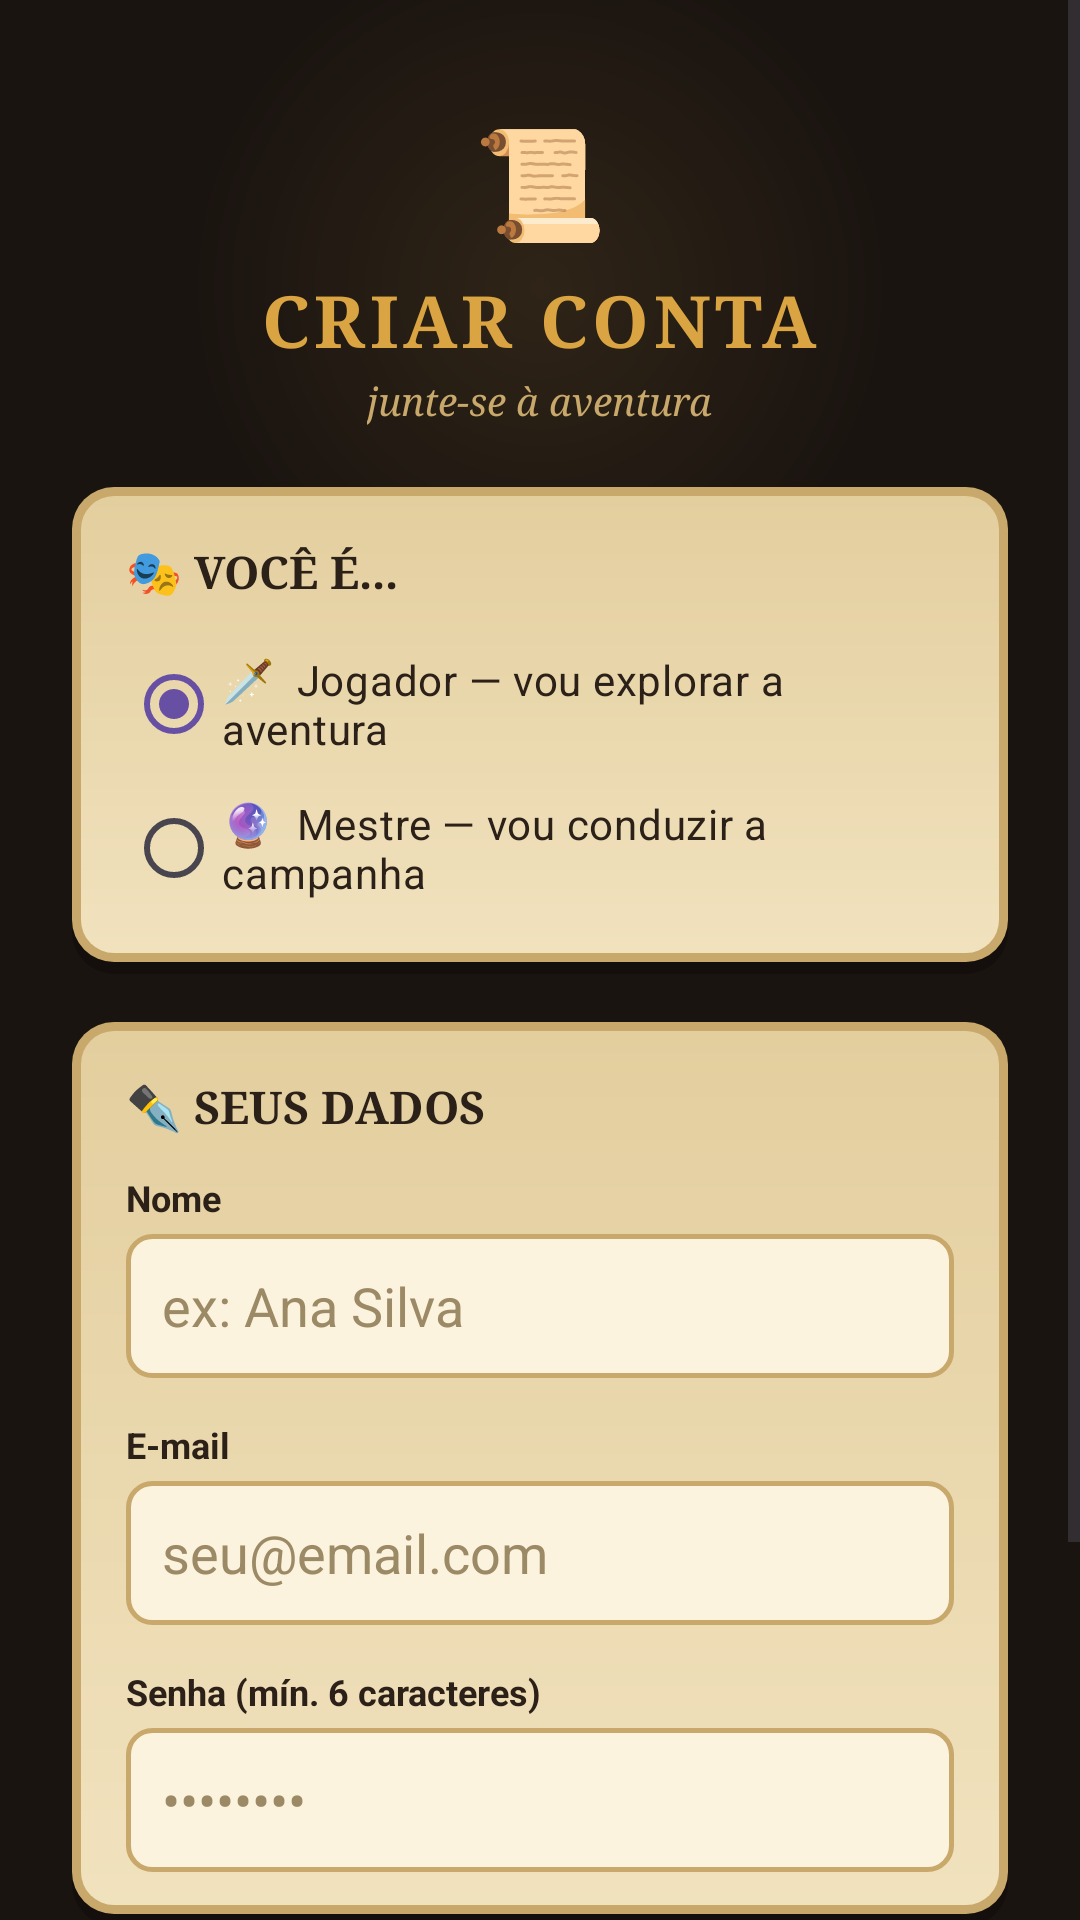

Write the Android layout XML for this screen, with the resource values it uses.
<!-- AndroidManifest.xml: application theme Theme.QuestAI -->
<!-- res/layout/activity_cadastro.xml -->
<?xml version="1.0" encoding="utf-8"?>
<ScrollView xmlns:android="http://schemas.android.com/apk/res/android"
    xmlns:app="http://schemas.android.com/apk/res-auto"
    android:layout_width="match_parent"
    android:layout_height="match_parent"
    android:background="@drawable/bg_dungeon"
    android:fillViewport="true">

    <LinearLayout
        android:layout_width="match_parent"
        android:layout_height="wrap_content"
        android:orientation="vertical"
        android:padding="24dp">

        
        <TextView
            android:layout_width="wrap_content"
            android:layout_height="wrap_content"
            android:layout_gravity="center_horizontal"
            android:layout_marginTop="12dp"
            android:text="📜"
            android:textSize="36sp" />

        <TextView
            android:layout_width="wrap_content"
            android:layout_height="wrap_content"
            android:layout_gravity="center_horizontal"
            android:layout_marginTop="6dp"
            android:text="CRIAR CONTA"
            android:textColor="@color/flame_gold"
            android:textSize="24sp"
            android:textStyle="bold"
            android:letterSpacing="0.06"
            android:fontFamily="serif" />

        <TextView
            android:layout_width="wrap_content"
            android:layout_height="wrap_content"
            android:layout_gravity="center_horizontal"
            android:layout_marginTop="2dp"
            android:layout_marginBottom="20dp"
            android:text="junte-se à aventura"
            android:textColor="@color/parchment_edge"
            android:textSize="13sp"
            android:fontFamily="serif"
            android:textStyle="italic" />

        
        <LinearLayout
            android:layout_width="match_parent"
            android:layout_height="wrap_content"
            android:orientation="vertical"
            android:background="@drawable/card_scroll"
            android:padding="18dp"
            android:layout_marginBottom="16dp">

            <TextView
                android:layout_width="wrap_content"
                android:layout_height="wrap_content"
                android:text="🎭 VOCÊ É..."
                android:textColor="@color/ink_dark"
                android:textStyle="bold"
                android:textSize="15sp"
                android:fontFamily="serif"
                android:layout_marginBottom="10dp" />

            <RadioGroup
                android:id="@+id/rgTipo"
                android:layout_width="match_parent"
                android:layout_height="wrap_content"
                android:orientation="vertical">

                <RadioButton
                    android:id="@+id/rbJogador"
                    android:layout_width="match_parent"
                    android:layout_height="wrap_content"
                    android:text="🗡️  Jogador — vou explorar a aventura"
                    android:textColor="@color/ink_dark"
                    android:textSize="14sp"
                    android:checked="true"
                    android:buttonTint="@color/ember_red"
                    android:paddingVertical="6dp" />

                <RadioButton
                    android:id="@+id/rbMestre"
                    android:layout_width="match_parent"
                    android:layout_height="wrap_content"
                    android:text="🔮  Mestre — vou conduzir a campanha"
                    android:textColor="@color/ink_dark"
                    android:textSize="14sp"
                    android:buttonTint="@color/arcane_purple"
                    android:paddingVertical="6dp" />
            </RadioGroup>
        </LinearLayout>

        
        <LinearLayout
            android:layout_width="match_parent"
            android:layout_height="wrap_content"
            android:orientation="vertical"
            android:background="@drawable/card_scroll"
            android:padding="18dp"
            android:layout_marginBottom="16dp">

            <TextView
                android:layout_width="wrap_content"
                android:layout_height="wrap_content"
                android:text="✒️ SEUS DADOS"
                android:textColor="@color/ink_dark"
                android:textStyle="bold"
                android:textSize="15sp"
                android:fontFamily="serif"
                android:layout_marginBottom="12dp" />

            <TextView
                android:layout_width="wrap_content"
                android:layout_height="wrap_content"
                android:text="Nome"
                android:textColor="@color/ink_dark"
                android:textSize="12sp"
                android:textStyle="bold"
                android:layout_marginBottom="4dp" />

            <EditText
                android:id="@+id/etNome"
                android:layout_width="match_parent"
                android:layout_height="48dp"
                android:inputType="textPersonName|textCapWords"
                android:background="@drawable/edittext_scroll"
                android:hint="ex: Ana Silva"
                android:textColorHint="#9C8A66"
                android:textColor="@color/ink_dark"
                android:paddingHorizontal="12dp"
                android:layout_marginBottom="14dp" />

            <TextView
                android:layout_width="wrap_content"
                android:layout_height="wrap_content"
                android:text="E-mail"
                android:textColor="@color/ink_dark"
                android:textSize="12sp"
                android:textStyle="bold"
                android:layout_marginBottom="4dp" />

            <EditText
                android:id="@+id/etEmail"
                android:layout_width="match_parent"
                android:layout_height="48dp"
                android:inputType="textEmailAddress"
                android:background="@drawable/edittext_scroll"
                android:hint="seu@email.com"
                android:textColorHint="#9C8A66"
                android:textColor="@color/ink_dark"
                android:paddingHorizontal="12dp"
                android:layout_marginBottom="14dp" />

            <TextView
                android:layout_width="wrap_content"
                android:layout_height="wrap_content"
                android:text="Senha (mín. 6 caracteres)"
                android:textColor="@color/ink_dark"
                android:textSize="12sp"
                android:textStyle="bold"
                android:layout_marginBottom="4dp" />

            <EditText
                android:id="@+id/etSenha"
                android:layout_width="match_parent"
                android:layout_height="48dp"
                android:inputType="textPassword"
                android:background="@drawable/edittext_scroll"
                android:hint="••••••••"
                android:textColorHint="#9C8A66"
                android:textColor="@color/ink_dark"
                android:paddingHorizontal="12dp" />
        </LinearLayout>

        
        <Button
            android:id="@+id/btnCadastrar"
            android:layout_width="match_parent"
            android:layout_height="56dp"
            android:layout_marginTop="4dp"
            android:background="@drawable/button_arcane"
            android:text="📜  CRIAR CONTA"
            android:textColor="@color/parchment"
            android:textSize="16sp"
            android:textStyle="bold"
            android:letterSpacing="0.05"
            android:fontFamily="serif"
            android:elevation="4dp" />

        <ProgressBar
            android:id="@+id/progressBarCadastro"
            android:layout_width="wrap_content"
            android:layout_height="wrap_content"
            android:layout_gravity="center_horizontal"
            android:layout_marginTop="14dp"
            android:visibility="gone" />

        <TextView
            android:id="@+id/tvErroCadastro"
            android:layout_width="match_parent"
            android:layout_height="wrap_content"
            android:layout_marginTop="10dp"
            android:text=""
            android:textColor="@color/error_red"
            android:textSize="13sp"
            android:gravity="center"
            android:visibility="gone" />

        <TextView
            android:id="@+id/tvIrParaLogin"
            android:layout_width="wrap_content"
            android:layout_height="wrap_content"
            android:layout_gravity="center_horizontal"
            android:layout_marginTop="20dp"
            android:text="Já tem conta? Entrar"
            android:textColor="@color/arcane_purple_light"
            android:textSize="14sp"
            android:textStyle="bold"
            android:fontFamily="serif"
            android:padding="8dp" />

    </LinearLayout>
</ScrollView>
<!-- resources referenced by this layout -->
<resources>
  <color name="arcane_purple">#4B2E63</color>
  <color name="arcane_purple_light">#6B4A8A</color>
  <color name="ember_red">#8C2A22</color>
  <color name="error_red">#B23A2E</color>
  <color name="flame_gold">#D9A441</color>
  <color name="ink_dark">#2B2118</color>
  <color name="parchment">#F1E2BE</color>
  <color name="parchment_edge">#C9A86B</color>
  <!-- drawable bg_dungeon (drawable) -->
  <?xml version="1.0" encoding="utf-8"?>
  <layer-list xmlns:android="http://schemas.android.com/apk/res/android">
      <item>
          <shape android:shape="rectangle">
              <gradient
                  android:type="radial"
                  android:gradientRadius="700"
                  android:centerX="0.5"
                  android:centerY="0.15"
                  android:startColor="@color/dungeon_dark"
                  android:centerColor="@color/dungeon_black"
                  android:endColor="@color/dungeon_black" />
          </shape>
      </item>
  </layer-list>
  <!-- drawable button_arcane (drawable) -->
  <?xml version="1.0" encoding="utf-8"?>
  <selector xmlns:android="http://schemas.android.com/apk/res/android">
      <item android:state_pressed="true">
          <shape android:shape="rectangle">
              <gradient
                  android:angle="90"
                  android:startColor="@color/arcane_purple_light"
                  android:endColor="@color/arcane_purple" />
              <corners android:radius="10dp" />
              <stroke android:width="2dp" android:color="@color/flame_gold" />
          </shape>
      </item>
      <item>
          <shape android:shape="rectangle">
              <gradient
                  android:angle="90"
                  android:startColor="@color/arcane_purple"
                  android:endColor="#301B40" />
              <corners android:radius="10dp" />
              <stroke android:width="2dp" android:color="@color/flame_gold" />
          </shape>
      </item>
  </selector>
  <!-- drawable card_scroll (drawable) -->
  <?xml version="1.0" encoding="utf-8"?>
  <layer-list xmlns:android="http://schemas.android.com/apk/res/android">
      
      <item android:top="4dp">
          <shape android:shape="rectangle">
              <solid android:color="#40000000" />
              <corners android:radius="14dp" />
          </shape>
      </item>
      
      <item android:bottom="4dp">
          <shape android:shape="rectangle">
              <solid android:color="@color/parchment_edge" />
              <corners android:radius="14dp" />
          </shape>
      </item>
      
      <item
          android:bottom="7dp"
          android:left="3dp"
          android:right="3dp"
          android:top="3dp">
          <shape android:shape="rectangle">
              <gradient
                  android:angle="90"
                  android:startColor="@color/parchment"
                  android:endColor="@color/parchment_dark" />
              <corners android:radius="11dp" />
          </shape>
      </item>
  </layer-list>
  <!-- drawable edittext_scroll (drawable) -->
  <?xml version="1.0" encoding="utf-8"?>
  <shape xmlns:android="http://schemas.android.com/apk/res/android" android:shape="rectangle">
      <solid android:color="#FBF3DE" />
      <corners android:radius="8dp" />
      <stroke android:width="1.5dp" android:color="@color/parchment_edge" />
      <padding
          android:left="12dp"
          android:right="12dp"
          android:top="10dp"
          android:bottom="10dp" />
  </shape>
  <style name="Theme.QuestAI" parent="Base.Theme.QuestAI" />
  <color name="dungeon_dark">#2F2417</color>
  <color name="dungeon_black">#1A1410</color>
  <color name="parchment_dark">#E3CE9E</color>
  <style name="Base.Theme.QuestAI" parent="Theme.Material3.DayNight.NoActionBar">
          
          
      </style>
</resources>
